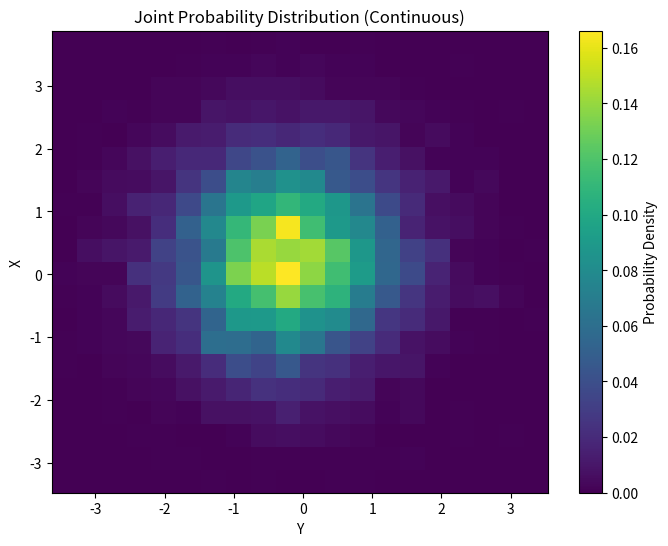

Recreate this plot in Python.
import numpy as np
import matplotlib.pyplot as plt
 # Function to compute joint probability for continuous variables
def joint_probability_continuous(xi, yi, bins=20):
    histogram, x_edges, y_edges = np.histogram2d(xi, yi, bins=bins, density=True)
    return x_edges, y_edges, histogram
# Generate continuous data for two independent variables
num_samples = 10000
xi_continuous = np.random.normal(0, 1, num_samples) # Standard normal distribution for X
yi_continuous = np.random.normal(0, 1, num_samples) # Standard normal distribution for Y
 # Compute joint probability for continuous variables
x_edges, y_edges, joint_prob_continuous = joint_probability_continuous(xi_continuous, yi_continuous, bins=20)
 # Visualize joint probability as a heatmap

plt.figure(figsize=(8, 6))
plt.imshow(joint_prob_continuous.T, origin="lower", aspect="auto", cmap="viridis",
extent=[y_edges[0], y_edges[-1], x_edges[0], x_edges[-1]])
plt.colorbar(label="Probability Density")

plt.title("Joint Probability Distribution (Continuous)")
plt.xlabel("Y")
plt.ylabel("X")
plt.grid(False)
plt.show()

#Display joint probabilities (sample values for bins)
print("Sample Joint Probability Density Matrix:")
print(joint_prob_continuous)
